Run: headless pygame with SDL's dummy video driver; simulated clock (each Clock.tick advances the game by its frame time, no real sleeping); random seed 0; keys injected as events and as key.get_pressed() state; mouse plan: one left click at the window centre at the start of phase 2, then a move to the lower-right quarter at the start of phase 3.
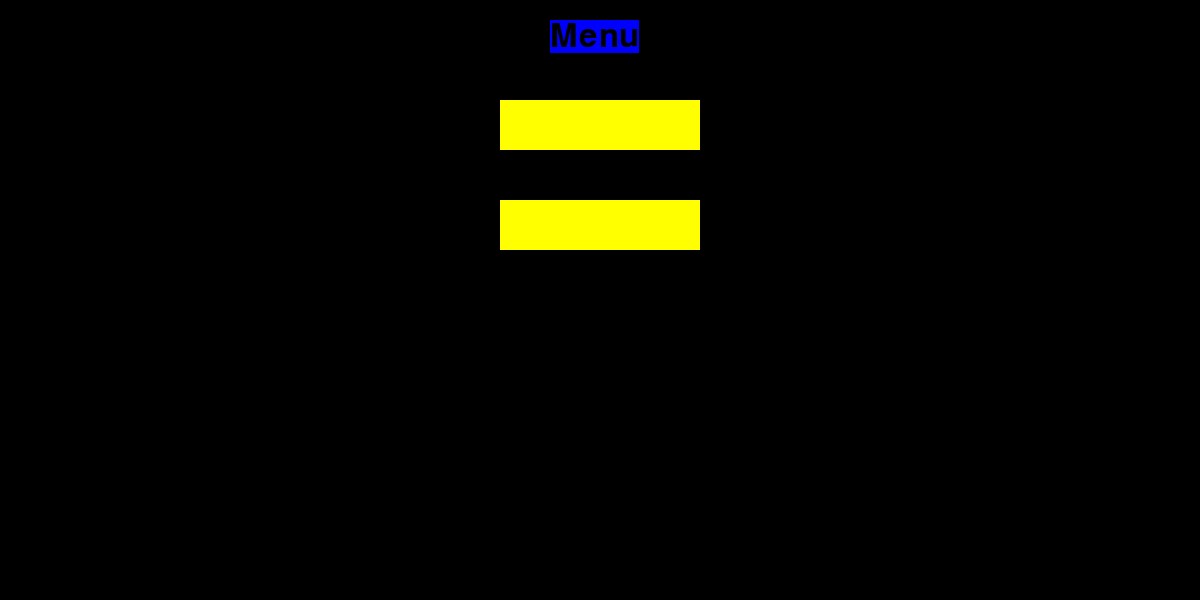
Frame 1 of 4 · flips 1–60 · no input
Frame 2 of 4 · flips 61–180 · clicked the window centre · tapped SPACE, RETURN · held RIGHT (→), D · screen unchanged from frame 1, image omitted
Frame 3 of 4 · flips 181–300 · moved the mouse to the lower-right quarter · held DOWN (↓), S · screen unchanged from frame 2, image omitted
Frame 4 of 4 · flips 301–420 · held LEFT (←), A, UP (↑), W · screen unchanged from frame 3, image omitted

The pygame program that drew these frames:

import pygame
import sys
pygame.init()
mainClock = pygame.time.Clock()
screen = pygame.display.set_mode((1200, 600))
pygame.display.flip()

BLUE = (0, 0, 255)

sysfont = pygame.font.get_default_font()
font = pygame.font.SysFont(None, 48)
draw_text = font.render("Menu", sysfont, True, BLUE)
draw_text1 = font.render("Worlds", sysfont, True, BLUE)
fonts = pygame.font.get_fonts()

click = False

def main_menu():
    while True:
        screen.fill((0,0,0))
        mouse_x, mouse_y = pygame.mouse.get_pos()
        button1 = pygame.Rect(500, 100, 200, 50)
        button2 = pygame.Rect(500, 200, 200, 50)
        screen.blit(draw_text, (550, 20))
        if button1.collidepoint((mouse_x, mouse_y)):
            if click:
                game()
        if button2.collidepoint((mouse_x, mouse_y)):
            if click:
                pass
        pygame.draw.rect(screen, (255, 255, 0), button1)
        pygame.draw.rect(screen, (255, 255, 0), button2)
        click = False
        for event in pygame.event.get():
            if event.type == pygame.QUIT:
                sys.exit()
            if event.type == pygame.KEYDOWN:
                if event.key == pygame.K_ESCAPE:
                    pygame.quit()
                    sys.exit()
            if event.type == pygame.MOUSEBUTTONDOWN:
                if event.button == 1:
                    click = True
        pygame.display.update()
        mainClock.tick(60)
def game():
    running = True
    while running:
        screen.fill((0, 0, 0))
        screen.blit(draw_text1, (550, 20))
        for event in pygame.event.get():
            if event.type == pygame.QUIT:
                pygame.quit()
                sys.exit()
            if event.type == pygame.KEYDOWN:
                if event.key == pygame.K_ESCAPE:
                    running = False
        pygame.display.update()
        mainClock.tick(60)
main_menu()
